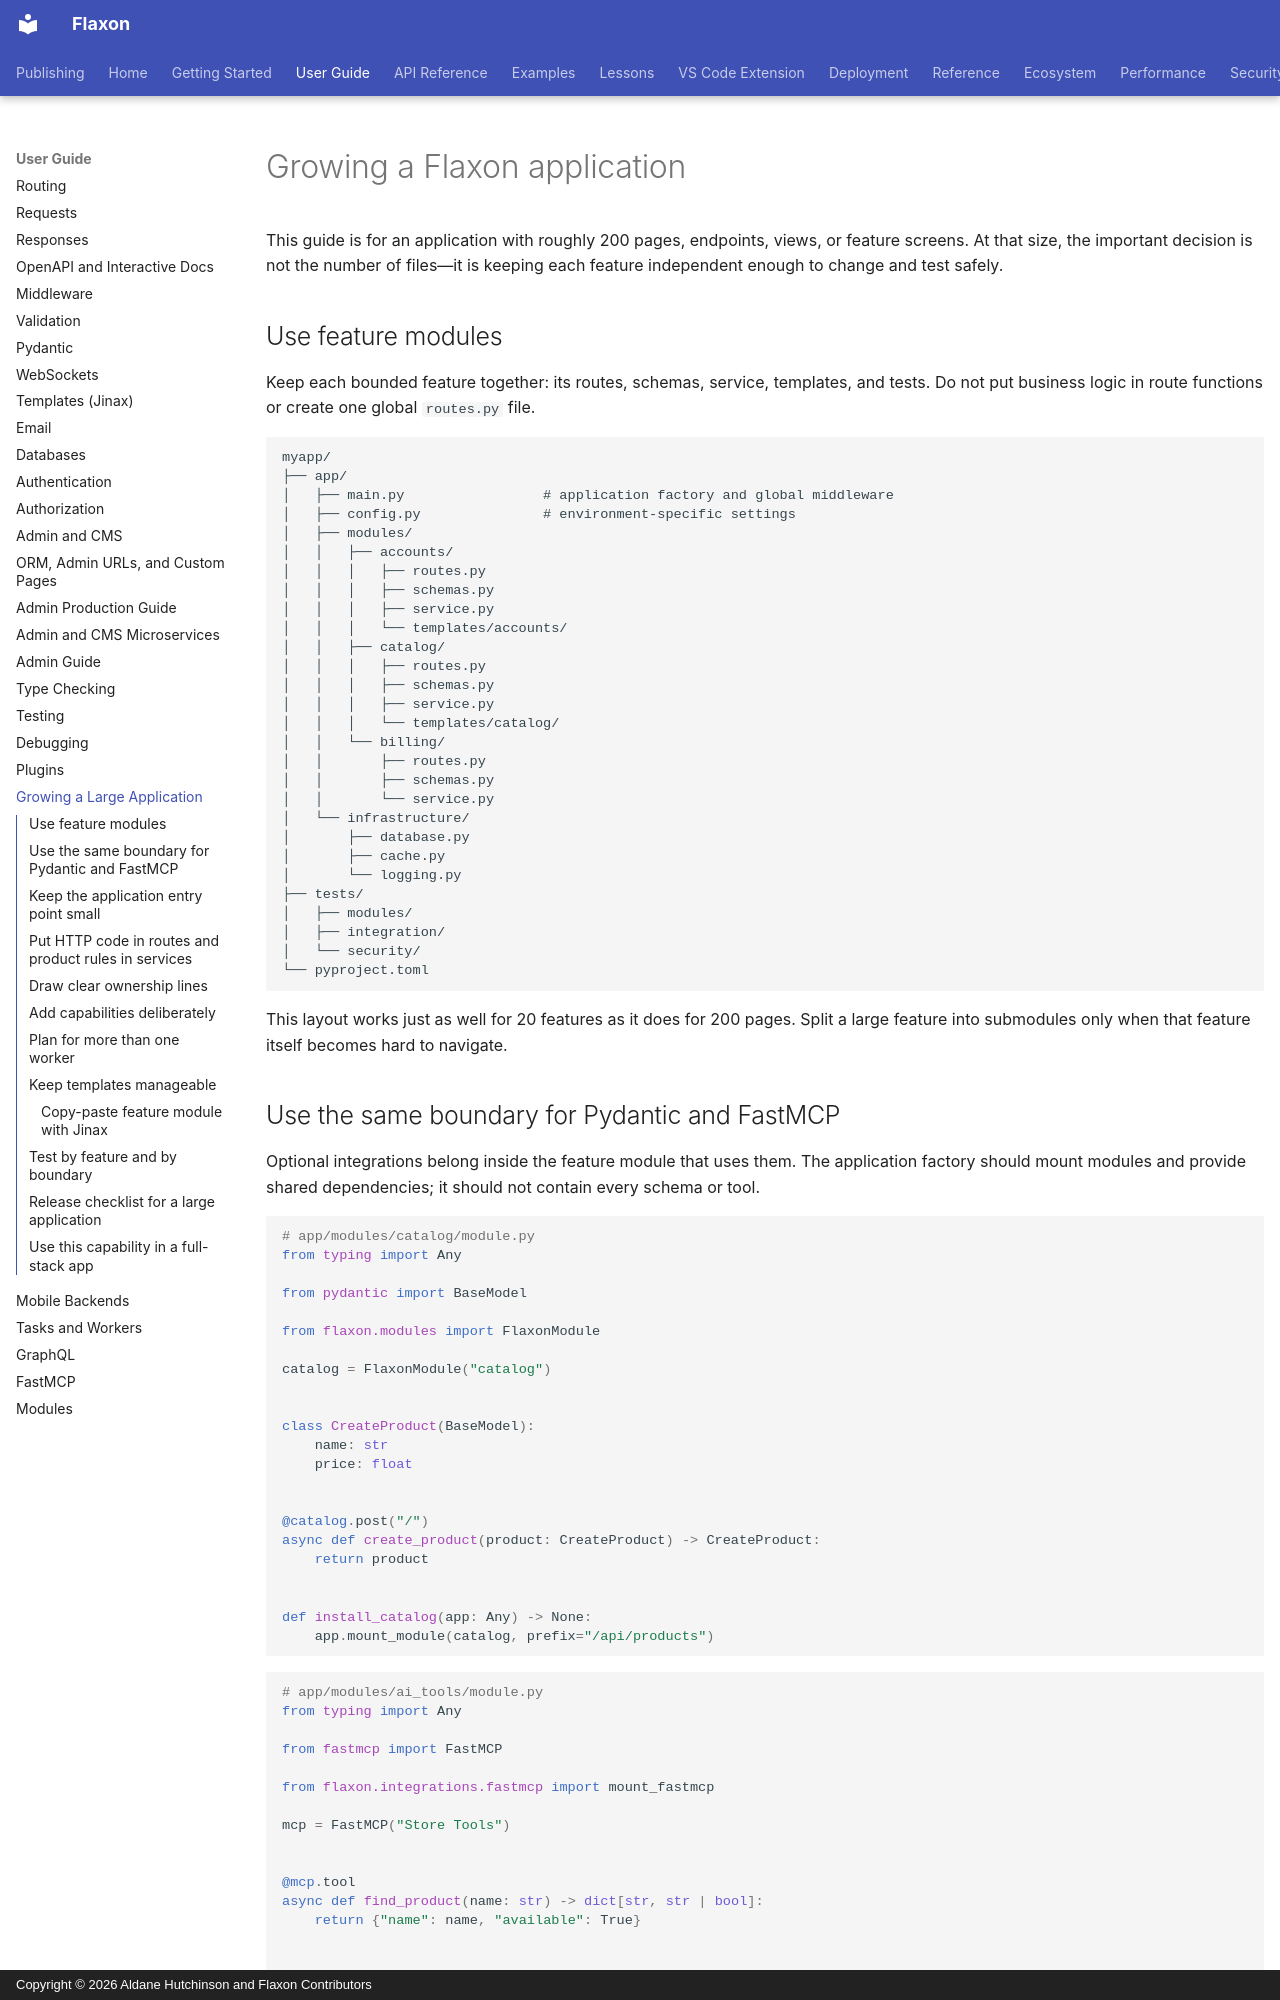

repository: aldanedev-create/flaxon · page: guides/scaling/index.html · generator: mkdocs · copyright: Copyright © 2026 Aldane Hutchinson and Flaxon Contributors

# Growing a Flaxon application

This guide is for an application with roughly 200 pages, endpoints, views, or
feature screens. At that size, the important decision is not the number of
files—it is keeping each feature independent enough to change and test safely.

## Use feature modules

Keep each bounded feature together: its routes, schemas, service, templates,
and tests. Do not put business logic in route functions or create one global
`routes.py` file.

```text
myapp/
├── app/
│   ├── main.py                 # application factory and global middleware
│   ├── config.py               # environment-specific settings
│   ├── modules/
│   │   ├── accounts/
│   │   │   ├── routes.py
│   │   │   ├── schemas.py
│   │   │   ├── service.py
│   │   │   └── templates/accounts/
│   │   ├── catalog/
│   │   │   ├── routes.py
│   │   │   ├── schemas.py
│   │   │   ├── service.py
│   │   │   └── templates/catalog/
│   │   └── billing/
│   │       ├── routes.py
│   │       ├── schemas.py
│   │       └── service.py
│   └── infrastructure/
│       ├── database.py
│       ├── cache.py
│       └── logging.py
├── tests/
│   ├── modules/
│   ├── integration/
│   └── security/
└── pyproject.toml
```

This layout works just as well for 20 features as it does for 200 pages. Split
a large feature into submodules only when that feature itself becomes hard to
navigate.
